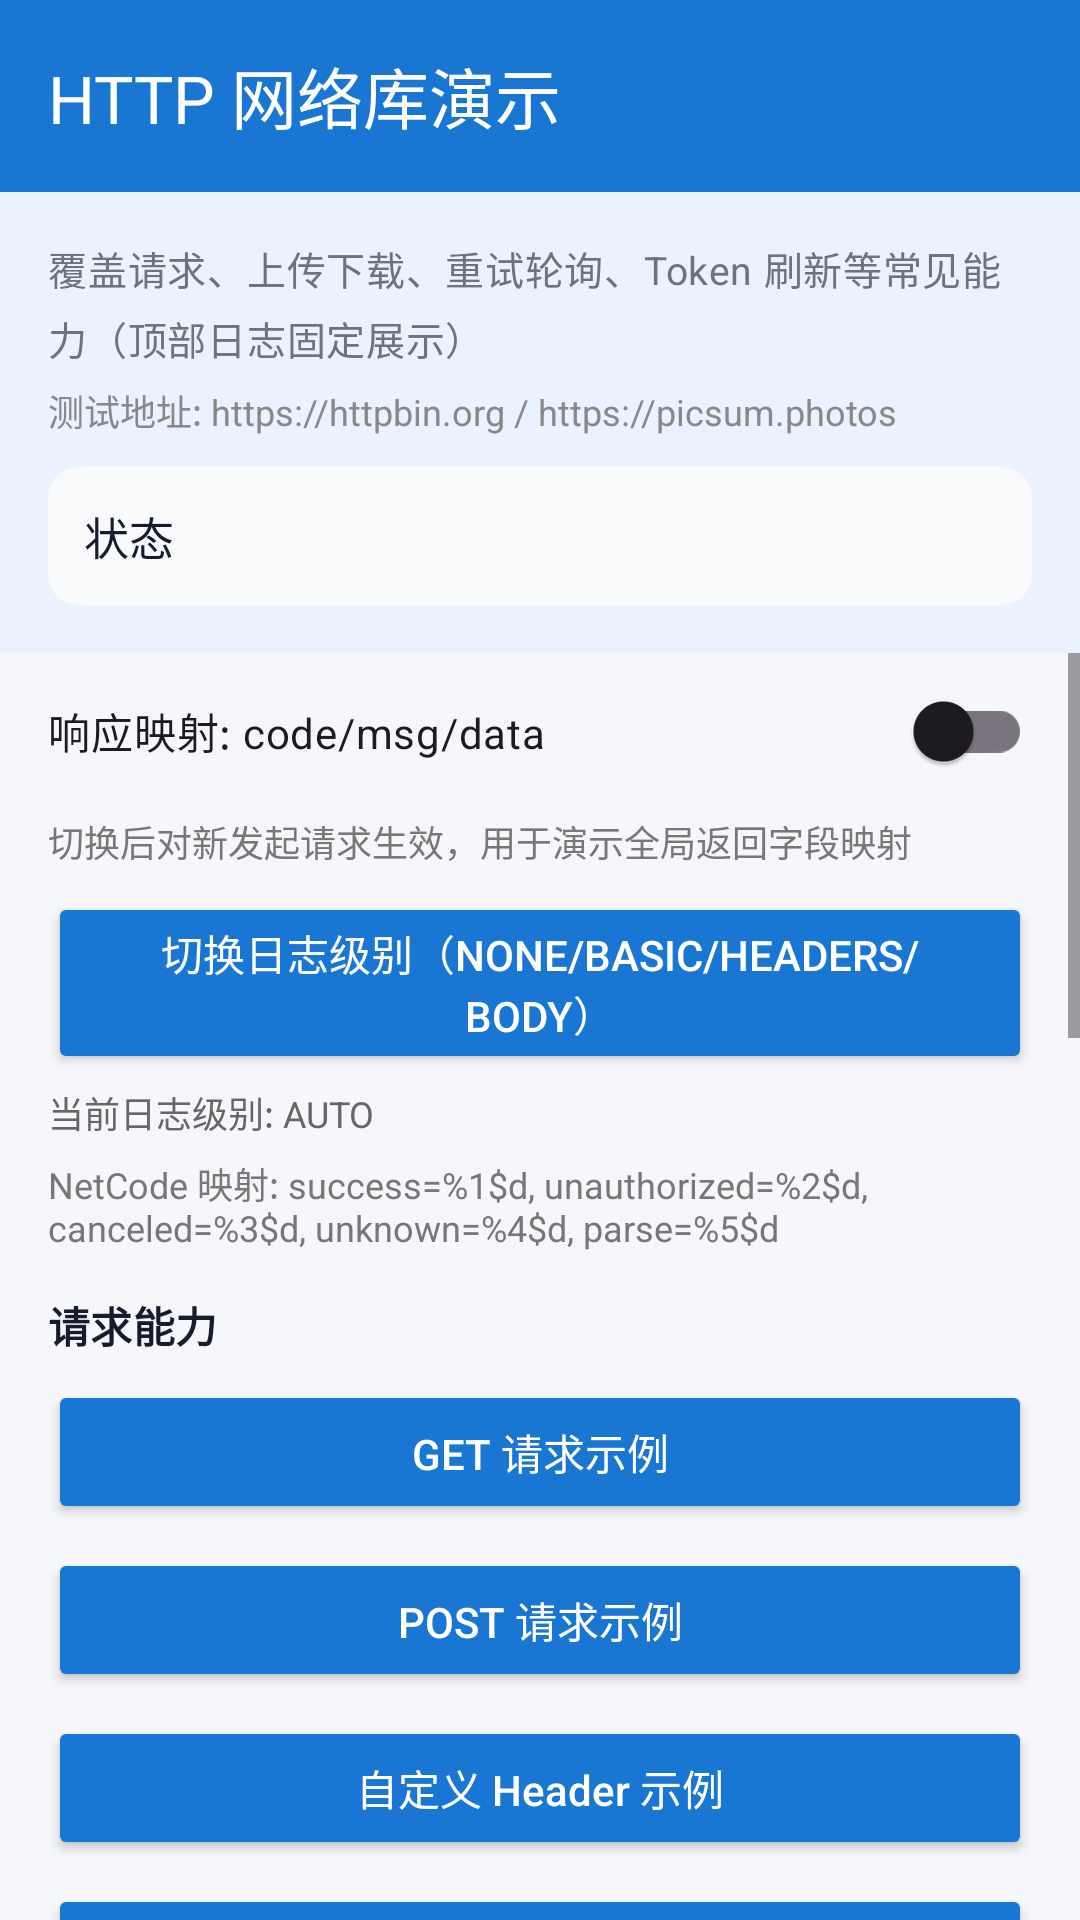

The Android layout XML behind this screen, and the referenced resources:
<!-- AndroidManifest.xml: application theme Theme.Androidbasekit -->
<!-- res/layout/activity_net.xml -->
<?xml version="1.0" encoding="utf-8"?>
<LinearLayout xmlns:android="http://schemas.android.com/apk/res/android"
    xmlns:app="http://schemas.android.com/apk/res-auto"
    android:layout_width="match_parent"
    android:layout_height="match_parent"
    android:background="@color/surface"
    android:orientation="vertical">

    <androidx.appcompat.widget.Toolbar
        android:id="@+id/toolbar_net"
        android:layout_width="match_parent"
        android:layout_height="?attr/actionBarSize"
        android:background="@color/primary"
        app:title="@string/net_demo_title"
        app:titleTextColor="@color/white" />

    <LinearLayout
        android:layout_width="match_parent"
        android:layout_height="wrap_content"
        android:background="@color/primary_soft"
        android:orientation="vertical"
        android:padding="16dp">

        

        <TextView
            android:layout_width="match_parent"
            android:layout_height="wrap_content"
            style="@style/AppDemoSubtitleText"
            android:text="@string/net_demo_subtitle" />

        <TextView
            android:layout_width="match_parent"
            android:layout_height="wrap_content"
            android:layout_marginTop="6dp"
            android:text="@string/net_demo_endpoint_hint"
            android:textColor="#888888"
            android:textSize="12sp" />

        <androidx.cardview.widget.CardView
            android:layout_width="match_parent"
            android:layout_height="wrap_content"
            android:layout_marginTop="10dp"
            app:cardBackgroundColor="@color/status_bg"
            app:cardCornerRadius="10dp"
            app:cardElevation="0dp">

            <TextView
                android:id="@+id/tv_status"
                android:layout_width="match_parent"
                android:layout_height="wrap_content"
                android:maxLines="3"
                android:padding="12dp"
                android:text="@string/net_status"
                android:textColor="@color/text_primary"
                android:textSize="15sp" />

        </androidx.cardview.widget.CardView>

    </LinearLayout>

    <ScrollView
        android:layout_width="match_parent"
        android:layout_height="0dp"
        android:layout_weight="1">

        <LinearLayout
            android:layout_width="match_parent"
            android:layout_height="wrap_content"
            android:orientation="vertical"
            android:paddingHorizontal="16dp"
            android:paddingBottom="16dp"
            android:theme="@style/AppDemoControlsThemeOverlay">

            <androidx.appcompat.widget.SwitchCompat
                android:id="@+id/switch_response_mapping"
                android:layout_width="match_parent"
                android:layout_height="wrap_content"
                android:layout_marginTop="2dp"
                android:text="@string/response_mapping_switch_off" />

            <TextView
                android:layout_width="match_parent"
                android:layout_height="wrap_content"
                android:layout_marginTop="4dp"
                android:text="@string/response_mapping_hint"
                android:textColor="#777777"
                android:textSize="12sp" />

            <Button
                android:id="@+id/btn_toggle_log_level"
                android:layout_width="match_parent"
                android:layout_height="wrap_content"
                android:layout_marginTop="8dp"
                android:text="@string/net_log_level_toggle" />

            <TextView
                android:id="@+id/tv_log_level"
                android:layout_width="match_parent"
                android:layout_height="wrap_content"
                android:layout_marginTop="4dp"
                android:text="@string/net_log_level_current_auto"
                android:textColor="#666666"
                android:textSize="12sp" />

            <TextView
                android:id="@+id/tv_net_code_mapping"
                android:layout_width="match_parent"
                android:layout_height="wrap_content"
                android:layout_marginTop="6dp"
                android:text="@string/net_code_mapping_text"
                android:textColor="#777777"
                android:textSize="12sp" />

            <TextView
                android:layout_width="match_parent"
                android:layout_height="wrap_content"
                android:layout_marginTop="14dp"
                style="@style/AppDemoSectionTitleText"
                android:text="@string/net_section_request" />

            <Button
                android:id="@+id/btn_get"
                android:layout_width="match_parent"
                android:layout_height="wrap_content"
                android:layout_marginTop="8dp"
                android:text="@string/btn_get" />

            <Button
                android:id="@+id/btn_post"
                android:layout_width="match_parent"
                android:layout_height="wrap_content"
                android:layout_marginTop="8dp"
                android:text="@string/btn_post" />

            <Button
                android:id="@+id/btn_custom_header"
                android:layout_width="match_parent"
                android:layout_height="wrap_content"
                android:layout_marginTop="8dp"
                android:text="@string/btn_custom_header" />

            <Button
                android:id="@+id/btn_timeout"
                android:layout_width="match_parent"
                android:layout_height="wrap_content"
                android:layout_marginTop="8dp"
                android:text="@string/btn_timeout" />

            <Button
                android:id="@+id/btn_raw"
                android:layout_width="match_parent"
                android:layout_height="wrap_content"
                android:layout_marginTop="8dp"
                android:text="@string/btn_raw" />

            <Button
                android:id="@+id/btn_pay"
                android:layout_width="match_parent"
                android:layout_height="wrap_content"
                android:layout_marginTop="8dp"
                android:text="@string/btn_pay" />

            <TextView
                android:layout_width="match_parent"
                android:layout_height="wrap_content"
                android:layout_marginTop="14dp"
                style="@style/AppDemoSectionTitleText"
                android:text="@string/net_section_transfer" />

            <Button
                android:id="@+id/btn_upload_single"
                android:layout_width="match_parent"
                android:layout_height="wrap_content"
                android:layout_marginTop="8dp"
                android:text="@string/btn_upload_single" />

            <Button
                android:id="@+id/btn_upload_multi"
                android:layout_width="match_parent"
                android:layout_height="wrap_content"
                android:layout_marginTop="8dp"
                android:text="@string/btn_upload_multi" />

            <Button
                android:id="@+id/btn_download"
                android:layout_width="match_parent"
                android:layout_height="wrap_content"
                android:layout_marginTop="8dp"
                android:text="@string/btn_download" />

            <Button
                android:id="@+id/btn_cancel_download"
                android:layout_width="match_parent"
                android:layout_height="wrap_content"
                android:layout_marginTop="8dp"
                android:text="@string/btn_cancel_download" />

            <Button
                android:id="@+id/btn_hash_download"
                android:layout_width="match_parent"
                android:layout_height="wrap_content"
                android:layout_marginTop="8dp"
                android:text="@string/btn_hash_download" />

            <TextView
                android:layout_width="match_parent"
                android:layout_height="wrap_content"
                android:layout_marginTop="14dp"
                style="@style/AppDemoSectionTitleText"
                android:text="@string/net_section_advanced" />

            <Button
                android:id="@+id/btn_retry"
                android:layout_width="match_parent"
                android:layout_height="wrap_content"
                android:layout_marginTop="8dp"
                android:text="@string/btn_retry" />

            <Button
                android:id="@+id/btn_poll"
                android:layout_width="match_parent"
                android:layout_height="wrap_content"
                android:layout_marginTop="8dp"
                android:text="@string/btn_poll" />

            <Button
                android:id="@+id/btn_token_demo"
                android:layout_width="match_parent"
                android:layout_height="wrap_content"
                android:layout_marginTop="8dp"
                android:text="@string/btn_token_demo" />

            <Button
                android:id="@+id/btn_status_model"
                android:layout_width="match_parent"
                android:layout_height="wrap_content"
                android:layout_marginTop="8dp"
                android:text="@string/btn_status_model" />

            <ImageView
                android:id="@+id/iv_preview"
                android:layout_width="match_parent"
                android:layout_height="220dp"
                android:layout_marginTop="12dp"
                android:contentDescription="@string/net_status"
                android:scaleType="centerCrop" />

        </LinearLayout>
    </ScrollView>

</LinearLayout>
<!-- resources referenced by this layout -->
<resources>
  <color name="primary">#1976D2</color>
  <color name="primary_soft">#EAF2FF</color>
  <color name="status_bg">#F8FAFC</color>
  <color name="surface">#F5F7FA</color>
  <color name="text_primary">#1A1A2E</color>
  <color name="white">#FFFFFFFF</color>
  <string name="btn_cancel_download">取消下载 示例</string>
  <string name="btn_custom_header">自定义 Header 示例</string>
  <string name="btn_download">下载示例</string>
  <string name="btn_get">GET 请求示例</string>
  <string name="btn_hash_download">哈希校验下载 示例</string>
  <string name="btn_pay">Pay BaseUrl 示例</string>
  <string name="btn_poll">轮询示例</string>
  <string name="btn_post">POST 请求示例</string>
  <string name="btn_raw">executeRawRequest 示例</string>
  <string name="btn_retry">重试示例</string>
  <string name="btn_status_model">status 返回模型示例</string>
  <string name="btn_timeout">方法级超时 示例</string>
  <string name="btn_token_demo">Token 刷新示例</string>
  <string name="btn_upload_multi">多文件上传 示例</string>
  <string name="btn_upload_single">单文件上传 示例</string>
  <string name="net_code_mapping_text">NetCode 映射: success=%1$d, unauthorized=%2$d, canceled=%3$d, unknown=%4$d, parse=%5$d</string>
  <string name="net_demo_endpoint_hint">测试地址: https://httpbin.org / https://picsum.photos</string>
  <string name="net_demo_subtitle">覆盖请求、上传下载、重试轮询、Token 刷新等常见能力（顶部日志固定展示）</string>
  <string name="net_demo_title">HTTP 网络库演示</string>
  <string name="net_log_level_current_auto">当前日志级别: AUTO</string>
  <string name="net_log_level_toggle">切换日志级别（NONE/BASIC/HEADERS/BODY）</string>
  <string name="net_section_advanced">高级能力</string>
  <string name="net_section_request">请求能力</string>
  <string name="net_section_transfer">上传下载</string>
  <string name="net_status">状态</string>
  <string name="response_mapping_hint">切换后对新发起请求生效，用于演示全局返回字段映射</string>
  <string name="response_mapping_switch_off">响应映射: code/msg/data</string>
  <style name="AppDemoControlsThemeOverlay" parent="ThemeOverlay.AppCompat">
          <item name="buttonStyle">@style/Widget.Androidbasekit.DemoButton</item>
          <item name="editTextStyle">@style/Widget.Androidbasekit.DemoEditText</item>
      </style>
  <style name="AppDemoSectionTitleText" parent="TextAppearance.Material3.TitleSmall">
          <item name="android:textColor">@color/text_primary</item>
          <item name="android:textSize">14sp</item>
          <item name="android:textStyle">bold</item>
      </style>
  <style name="AppDemoSubtitleText" parent="TextAppearance.Material3.BodyMedium">
          <item name="android:textColor">@color/text_secondary</item>
          <item name="android:textSize">13sp</item>
      </style>
  <style name="Theme.Androidbasekit" parent="Base.Theme.Androidbasekit" />
  <style name="Widget.Androidbasekit.DemoButton" parent="Widget.AppCompat.Button">
          <item name="android:minHeight">48dp</item>
          <item name="android:paddingStart">14dp</item>
          <item name="android:paddingEnd">14dp</item>
          <item name="android:textAllCaps">false</item>
          <item name="android:textColor">@color/white</item>
          <item name="android:textSize">14sp</item>
          <item name="android:backgroundTint">@color/primary</item>
      </style>
  <style name="Widget.Androidbasekit.DemoEditText" parent="Widget.AppCompat.EditText">
          <item name="android:minHeight">48dp</item>
          <item name="android:paddingStart">12dp</item>
          <item name="android:paddingEnd">12dp</item>
          <item name="android:backgroundTint">@color/primary</item>
      </style>
  <color name="text_secondary">#6B7280</color>
  <style name="Base.Theme.Androidbasekit" parent="Theme.Material3.DayNight.NoActionBar">
          
          
      </style>
</resources>
